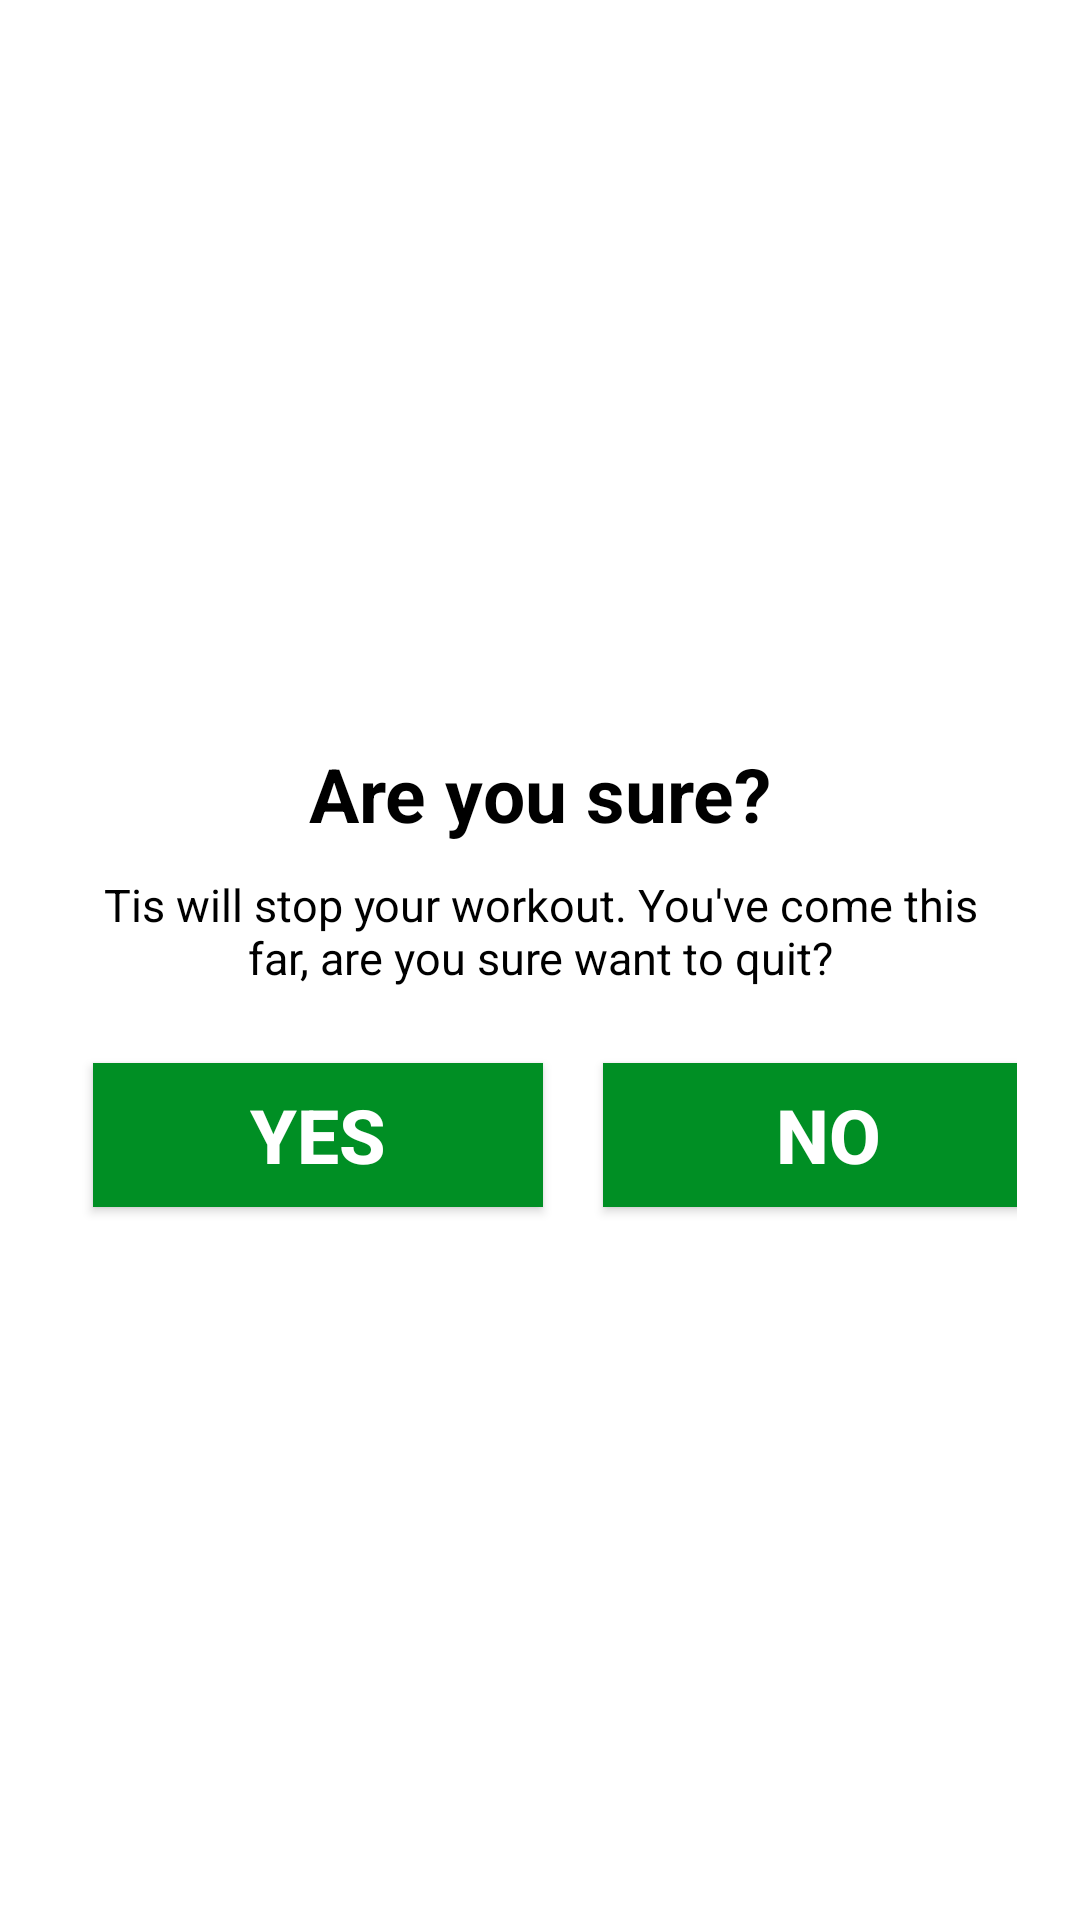

Layout XML and referenced resources for this Android screen:
<!-- AndroidManifest.xml: application theme Theme.7MinutesWorkoutApp -->
<!-- res/layout/dialog_custom_back_conformation.xml -->
<?xml version="1.0" encoding="utf-8"?>
<LinearLayout xmlns:android="http://schemas.android.com/apk/res/android"
    xmlns:app="http://schemas.android.com/apk/res-auto"
    xmlns:tools="http://schemas.android.com/tools"
    android:layout_width="match_parent"
    android:layout_height="wrap_content"
    android:gravity="center"
    android:padding="16dp"
    android:orientation="vertical"
    >

    <TextView
        android:layout_width="match_parent"
        android:layout_height="wrap_content"
        android:layout_marginTop="25dp"
        android:gravity="center"
        android:text="Are you sure?"
        android:textColor="@color/black"
        android:textSize="25sp"
        android:textStyle="bold" />

    <TextView
        android:layout_width="match_parent"
        android:layout_height="wrap_content"
        android:layout_margin="10dp"
        android:gravity="center"
        android:text="Tis will stop your workout. You've come this far, are you sure want to quit?"
        android:textColor="@color/black"
        android:textSize="15sp" />
    <LinearLayout
        android:layout_width="wrap_content"
        android:layout_height="wrap_content"
        android:layout_margin="5dp"
        android:orientation="horizontal"
        >
        <Button
            android:id="@+id/tvYes"
            android:layout_width="150dp"
            android:layout_height="wrap_content"
            android:text="YES"
            android:background="@color/colorAccent"
            android:textColor="#FFFFFF"
            android:textStyle="bold"
            android:textSize="25sp"
            android:layout_margin="10dp"
            android:gravity="center"
            />
        <Button
            android:id="@+id/tvNo"
            android:layout_width="150dp"
            android:layout_height="wrap_content"
            android:text="NO"
            android:background="@color/colorAccent"
            android:textColor="#FFFFFF"
            android:textStyle="bold"
            android:textSize="25sp"
            android:layout_margin="10dp"
            android:gravity="center"
            />
    </LinearLayout>
</LinearLayout>
<!-- resources referenced by this layout -->
<resources>
  <color name="black">#FF000000</color>
  <color name="colorAccent">#008F24</color>
  <style name="Theme.7MinutesWorkoutApp" parent="Theme.MaterialComponents.DayNight.NoActionBar">
          
          <item name="colorPrimary">@color/purple_500</item>
          <item name="colorPrimaryVariant">@color/purple_700</item>
          <item name="colorOnPrimary">@color/white</item>
          
          <item name="colorSecondary">@color/teal_200</item>
          <item name="colorSecondaryVariant">@color/teal_700</item>
          <item name="colorOnSecondary">@color/black</item>
          
          <item name="android:statusBarColor" tools:targetApi="l">?attr/colorPrimaryVariant</item>
          
      </style>
  <color name="purple_500">#FF6200EE</color>
  <color name="purple_700">#FF3700B3</color>
  <color name="white">#FFFFFFFF</color>
  <color name="teal_200">#FF03DAC5</color>
  <color name="teal_700">#FF018786</color>
</resources>
